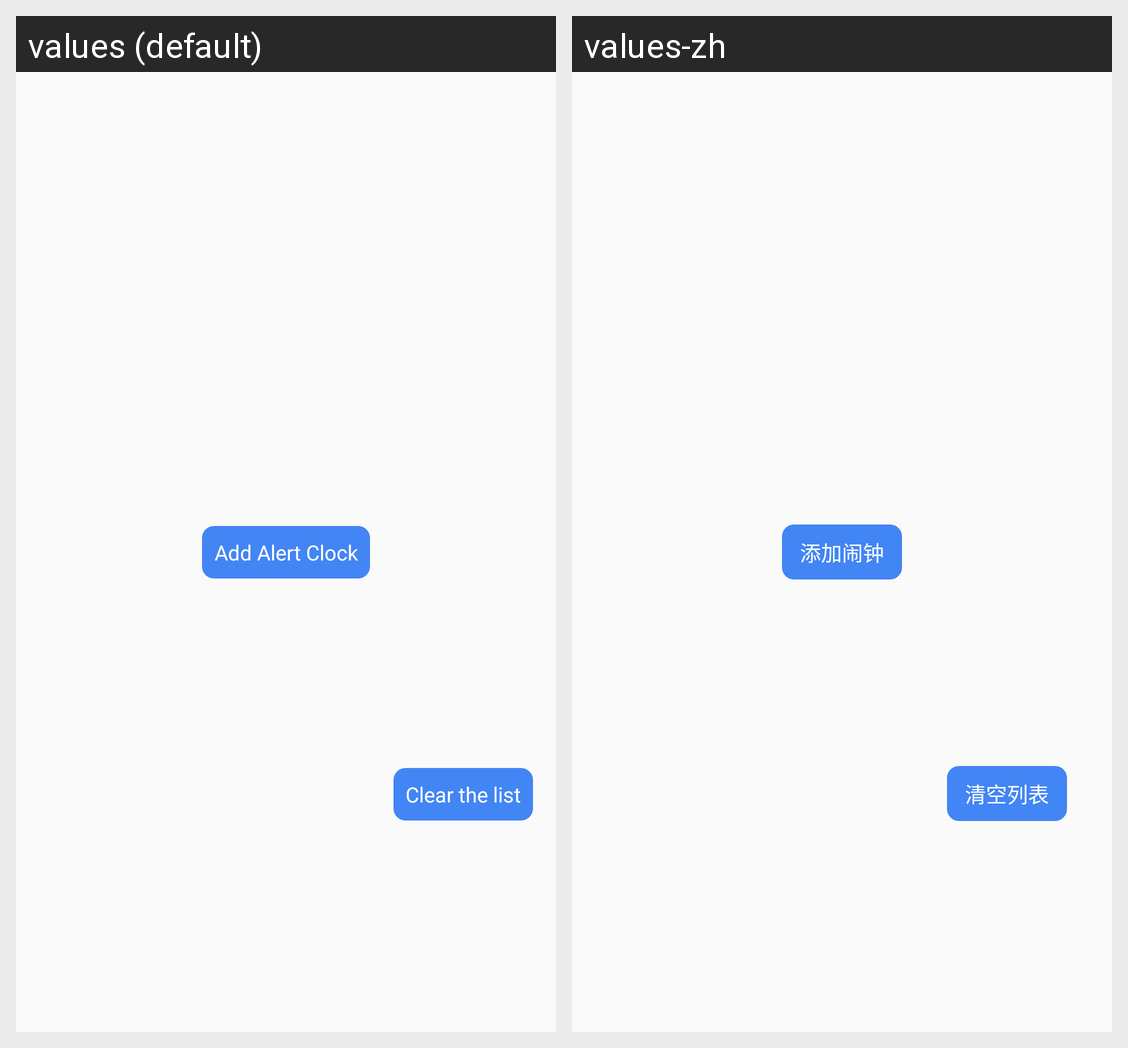

For this localized Android screen grid, give each drawn string resource with its value in every locale shown.
Android screen res/layout/activity_main.xml rendered under 2 locales, left to right: values (default), values-zh. Device: Nexus 5 (rendered at 1080×1920; each locale shown at half size, 540×960, under a caption strip naming it); theme AppTheme.
Strings drawn on this screen, with the default value and each locale's value (text and hints the layout hard-codes, and strings that could not be matched under every locale, appear in the picture but are not listed):

add_alert_clock
  values: Add Alert Clock
  values-zh: 添加闹钟

clear_list
  values: Clear the list
  values-zh: 清空列表
